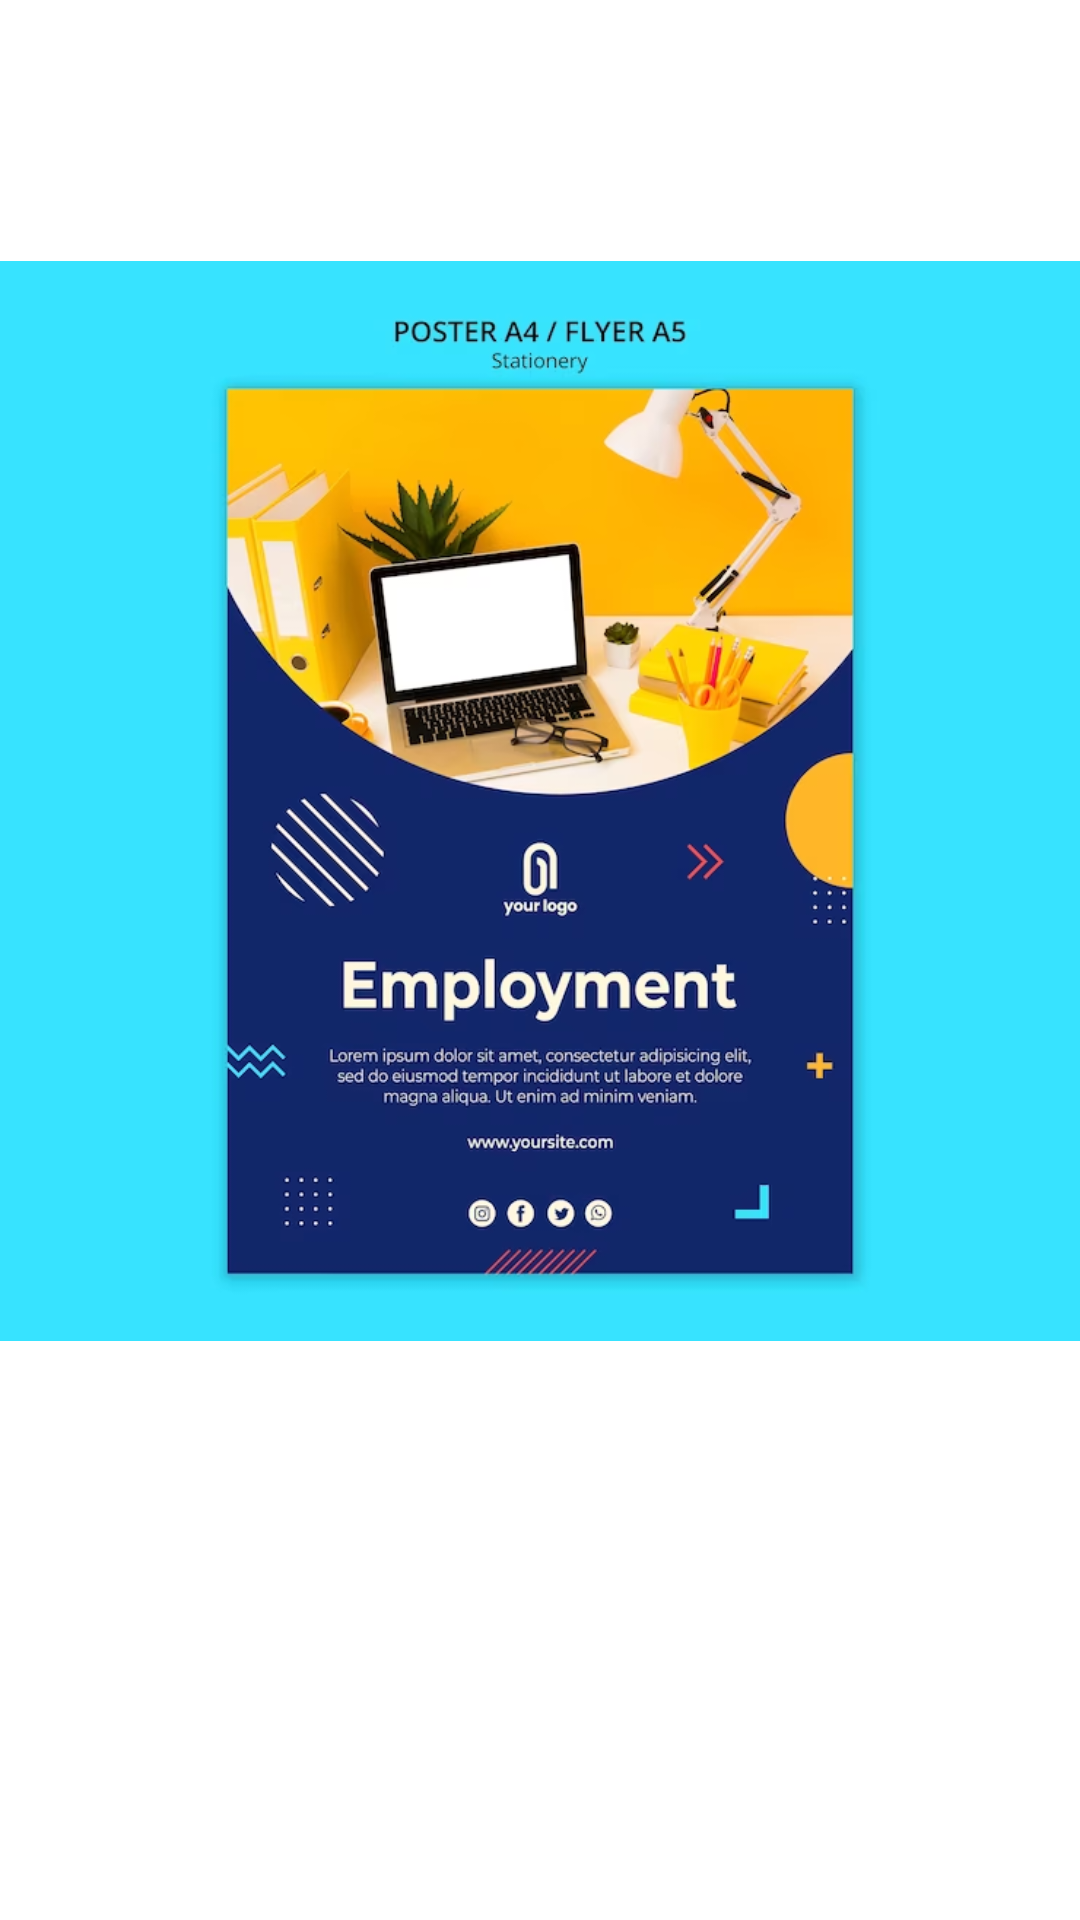

Here is an Android app screen rendered from its layout file. Give the layout XML and the strings, colors and styles it references.
<!-- AndroidManifest.xml: application theme Theme.RechercheEmploi -->
<!-- res/layout/activity_offre_emploi.xml -->
<?xml version="1.0" encoding="utf-8"?>
<androidx.constraintlayout.widget.ConstraintLayout xmlns:android="http://schemas.android.com/apk/res/android"
    xmlns:app="http://schemas.android.com/apk/res-auto"
    xmlns:tools="http://schemas.android.com/tools"
    android:layout_width="match_parent"
    android:layout_height="match_parent"
    tools:context=".OffreEmploiActivity">


    <LinearLayout
        android:layout_width="match_parent"
        android:layout_height="match_parent"
        android:orientation="horizontal">

        <Button
            android:id="@+id/devButton"
            style="@style/loginButton"
            android:layout_gravity="top"
            android:layout_marginTop="@dimen/loginViewsMargin"
            android:text="DEVELOPPEMENT" />

        <Button
            android:id="@+id/telecomButton"
            style="@style/loginButton"
            android:layout_gravity="top"
            android:layout_marginTop="@dimen/loginViewsMargin"
            android:text="TELECOM" />

    </LinearLayout>

    <LinearLayout
        android:layout_width="match_parent"
        android:layout_height="match_parent"
        android:layout_gravity="center_vertical"
        android:layout_marginTop="50dp">
        <ImageView
            android:id="@+id/imageView1"
            android:layout_width="wrap_content"
            android:layout_height="wrap_content"
            android:layout_marginBottom="88dp"
            android:layout_gravity="center"
            android:layout_marginTop="10dp"
            android:src="@drawable/img_2" />
    </LinearLayout>

    <LinearLayout
        android:layout_width="match_parent"
        android:layout_height="match_parent"
        android:orientation="horizontal">

        <Button
            android:id="@+id/santeButton"
            style="@style/loginButton"
            android:layout_gravity="bottom"
            android:layout_marginTop="100dp"
            android:text="SANTE" />

        <Button
            android:id="@+id/indiaButton"
            style="@style/loginButton"
            android:layout_gravity="bottom"
            android:layout_marginTop="100dp"
            android:text="INTELLIGENCE ARTIFICIELLE" />

    </LinearLayout>
    <LinearLayout
        android:layout_width="match_parent"
        android:layout_height="match_parent"
        android:orientation="vertical">
        <Button
            android:id="@+id/retourButton"
            style="@style/loginButton"
            android:layout_gravity="bottom"
            android:layout_marginTop="600dp"
            android:layout_marginLeft="100dp"
            android:text="RETOUR" />
    </LinearLayout>

</androidx.constraintlayout.widget.ConstraintLayout>
<!-- resources referenced by this layout -->
<resources>
  <!-- drawable img_2: png bitmap (drawable, 245968 bytes) -->
  <style name="Theme.RechercheEmploi" parent="Theme.MaterialComponents.DayNight.DarkActionBar">
          
          <item name="colorPrimary">@color/purple_500</item>
          <item name="colorPrimaryVariant">@color/purple_700</item>
          <item name="colorOnPrimary">@color/white</item>
          
          <item name="colorSecondary">@color/teal_200</item>
          <item name="colorSecondaryVariant">@color/teal_700</item>
          <item name="colorOnSecondary">@color/black</item>
          
          <item name="android:statusBarColor">?attr/colorPrimaryVariant</item>
          
      </style>
  <color name="purple_500">#FF6200EE</color>
  <color name="purple_700">#FF3700B3</color>
  <color name="white">#FFFFFFFF</color>
  <color name="teal_200">#FF03DAC5</color>
  <color name="teal_700">#FF018786</color>
  <color name="black">#FF000000</color>
</resources>
